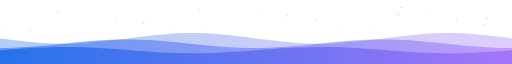
t = 0.00 s
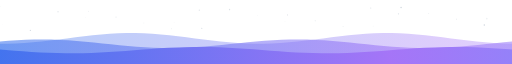
t = 1.67 s
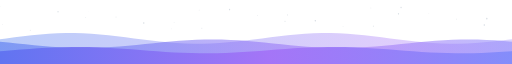
t = 3.33 s
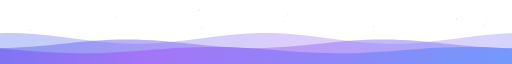
t = 5.00 s
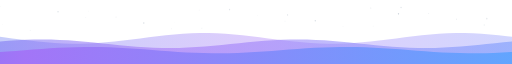
t = 6.67 s
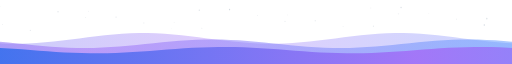
t = 8.33 s

The animated SVG that drew these frames (rendered in a browser with its animation timeline set to each time). Animation: 29 SMIL elements (animate=26,animateTransform=3); frames cover the first 8.33 s, repeats indefinitely.

<svg xmlns="http://www.w3.org/2000/svg" width="1200" height="120" viewBox="0 0 1200 120" preserveAspectRatio="none" aria-hidden="true">
<defs><linearGradient id="fw" x1="0" x2="1"><stop offset="0" stop-color="#1f6feb"/><stop offset=".5" stop-color="#a371f7"/><stop offset="1" stop-color="#58a6ff"/></linearGradient></defs>
<circle cx="0" cy="12" r="0.7" fill="#c9d1d9"><animate attributeName="opacity" values=".1;.9;.1" dur="2.5s" begin="0s" repeatCount="indefinite"/></circle><circle cx="467" cy="19" r="1.1" fill="#c9d1d9"><animate attributeName="opacity" values=".1;.9;.1" dur="3.2s" begin="0.4s" repeatCount="indefinite"/></circle><circle cx="934" cy="26" r="1.5" fill="#c9d1d9"><animate attributeName="opacity" values=".1;.9;.1" dur="3.9s" begin="0.8s" repeatCount="indefinite"/></circle><circle cx="201" cy="33" r="0.7" fill="#c9d1d9"><animate attributeName="opacity" values=".1;.9;.1" dur="4.6s" begin="1.2000000000000002s" repeatCount="indefinite"/></circle><circle cx="668" cy="40" r="1.1" fill="#c9d1d9"><animate attributeName="opacity" values=".1;.9;.1" dur="5.3s" begin="1.6s" repeatCount="indefinite"/></circle><circle cx="1135" cy="47" r="1.5" fill="#c9d1d9"><animate attributeName="opacity" values=".1;.9;.1" dur="2.5s" begin="2s" repeatCount="indefinite"/></circle><circle cx="402" cy="54" r="0.7" fill="#c9d1d9"><animate attributeName="opacity" values=".1;.9;.1" dur="3.2s" begin="2.4000000000000004s" repeatCount="indefinite"/></circle><circle cx="869" cy="15" r="1.1" fill="#c9d1d9"><animate attributeName="opacity" values=".1;.9;.1" dur="3.9s" begin="0s" repeatCount="indefinite"/></circle><circle cx="136" cy="22" r="1.5" fill="#c9d1d9"><animate attributeName="opacity" values=".1;.9;.1" dur="4.6s" begin="0.4s" repeatCount="indefinite"/></circle><circle cx="603" cy="29" r="0.7" fill="#c9d1d9"><animate attributeName="opacity" values=".1;.9;.1" dur="5.3s" begin="0.8s" repeatCount="indefinite"/></circle><circle cx="1070" cy="36" r="1.1" fill="#c9d1d9"><animate attributeName="opacity" values=".1;.9;.1" dur="2.5s" begin="1.2000000000000002s" repeatCount="indefinite"/></circle><circle cx="337" cy="43" r="1.5" fill="#c9d1d9"><animate attributeName="opacity" values=".1;.9;.1" dur="3.2s" begin="1.6s" repeatCount="indefinite"/></circle><circle cx="804" cy="50" r="0.7" fill="#c9d1d9"><animate attributeName="opacity" values=".1;.9;.1" dur="3.9s" begin="2s" repeatCount="indefinite"/></circle><circle cx="71" cy="57" r="1.1" fill="#c9d1d9"><animate attributeName="opacity" values=".1;.9;.1" dur="4.6s" begin="2.4000000000000004s" repeatCount="indefinite"/></circle><circle cx="538" cy="18" r="1.5" fill="#c9d1d9"><animate attributeName="opacity" values=".1;.9;.1" dur="5.3s" begin="0s" repeatCount="indefinite"/></circle><circle cx="1005" cy="25" r="0.7" fill="#c9d1d9"><animate attributeName="opacity" values=".1;.9;.1" dur="2.5s" begin="0.4s" repeatCount="indefinite"/></circle><circle cx="272" cy="32" r="1.1" fill="#c9d1d9"><animate attributeName="opacity" values=".1;.9;.1" dur="3.2s" begin="0.8s" repeatCount="indefinite"/></circle><circle cx="739" cy="39" r="1.5" fill="#c9d1d9"><animate attributeName="opacity" values=".1;.9;.1" dur="3.9s" begin="1.2000000000000002s" repeatCount="indefinite"/></circle><circle cx="6" cy="46" r="0.7" fill="#c9d1d9"><animate attributeName="opacity" values=".1;.9;.1" dur="4.6s" begin="1.6s" repeatCount="indefinite"/></circle><circle cx="473" cy="53" r="1.1" fill="#c9d1d9"><animate attributeName="opacity" values=".1;.9;.1" dur="5.3s" begin="2s" repeatCount="indefinite"/></circle><circle cx="940" cy="14" r="1.5" fill="#c9d1d9"><animate attributeName="opacity" values=".1;.9;.1" dur="2.5s" begin="2.4000000000000004s" repeatCount="indefinite"/></circle><circle cx="207" cy="21" r="0.7" fill="#c9d1d9"><animate attributeName="opacity" values=".1;.9;.1" dur="3.2s" begin="0s" repeatCount="indefinite"/></circle><circle cx="674" cy="28" r="1.1" fill="#c9d1d9"><animate attributeName="opacity" values=".1;.9;.1" dur="3.9s" begin="0.4s" repeatCount="indefinite"/></circle><circle cx="1141" cy="35" r="1.5" fill="#c9d1d9"><animate attributeName="opacity" values=".1;.9;.1" dur="4.6s" begin="0.8s" repeatCount="indefinite"/></circle><circle cx="408" cy="42" r="0.7" fill="#c9d1d9"><animate attributeName="opacity" values=".1;.9;.1" dur="5.3s" begin="1.2000000000000002s" repeatCount="indefinite"/></circle><circle cx="875" cy="49" r="1.1" fill="#c9d1d9"><animate attributeName="opacity" values=".1;.9;.1" dur="2.5s" begin="1.6s" repeatCount="indefinite"/></circle>
<path d="M0 72 L0 72.0 L20 74.1 L40 76.1 L60 77.9 L80 79.4 L100 80.7 L120 81.5 L140 81.9 L160 81.9 L180 81.5 L200 80.7 L220 79.4 L240 77.9 L260 76.1 L280 74.1 L300 72.0 L320 69.9 L340 67.9 L360 66.1 L380 64.6 L400 63.3 L420 62.5 L440 62.1 L460 62.1 L480 62.5 L500 63.3 L520 64.6 L540 66.1 L560 67.9 L580 69.9 L600 72.0 L620 74.1 L640 76.1 L660 77.9 L680 79.4 L700 80.7 L720 81.5 L740 81.9 L760 81.9 L780 81.5 L800 80.7 L820 79.4 L840 77.9 L860 76.1 L880 74.1 L900 72.0 L920 69.9 L940 67.9 L960 66.1 L980 64.6 L1000 63.3 L1020 62.5 L1040 62.1 L1060 62.1 L1080 62.5 L1100 63.3 L1120 64.6 L1140 66.1 L1160 67.9 L1180 69.9 L1200 72.0 L1220 74.1 L1240 76.1 L1260 77.9 L1280 79.4 L1300 80.7 L1320 81.5 L1340 81.9 L1360 81.9 L1380 81.5 L1400 80.7 L1420 79.4 L1440 77.9 L1460 76.1 L1480 74.1 L1500 72.0 L1520 69.9 L1540 67.9 L1560 66.1 L1580 64.6 L1600 63.3 L1620 62.5 L1640 62.1 L1660 62.1 L1680 62.5 L1700 63.3 L1720 64.6 L1740 66.1 L1760 67.9 L1780 69.9 L1800 72.0 L1820 74.1 L1840 76.1 L1860 77.9 L1880 79.4 L1900 80.7 L1920 81.5 L1940 81.9 L1960 81.9 L1980 81.5 L2000 80.7 L2020 79.4 L2040 77.9 L2060 76.1 L2080 74.1 L2100 72.0 L2120 69.9 L2140 67.9 L2160 66.1 L2180 64.6 L2200 63.3 L2220 62.5 L2240 62.1 L2260 62.1 L2280 62.5 L2300 63.3 L2320 64.6 L2340 66.1 L2360 67.9 L2380 69.9 L2400 72.0 L2400 120 L0 120Z" fill="url(#fw)" fill-opacity="0.35"><animateTransform attributeName="transform" type="translate" from="0 0" to="-1200 0" dur="14s" repeatCount="indefinite"/></path>
<path d="M0 82 L0 90.0 L20 89.8 L40 89.2 L60 88.3 L80 87.2 L100 85.8 L120 84.2 L140 82.6 L160 80.9 L180 79.3 L200 77.8 L220 76.5 L240 75.4 L260 74.6 L280 74.1 L300 74.0 L320 74.2 L340 74.8 L360 75.7 L380 76.8 L400 78.2 L420 79.8 L440 81.4 L460 83.1 L480 84.7 L500 86.2 L520 87.5 L540 88.6 L560 89.4 L580 89.9 L600 90.0 L620 89.8 L640 89.2 L660 88.3 L680 87.2 L700 85.8 L720 84.2 L740 82.6 L760 80.9 L780 79.3 L800 77.8 L820 76.5 L840 75.4 L860 74.6 L880 74.1 L900 74.0 L920 74.2 L940 74.8 L960 75.7 L980 76.8 L1000 78.2 L1020 79.8 L1040 81.4 L1060 83.1 L1080 84.7 L1100 86.2 L1120 87.5 L1140 88.6 L1160 89.4 L1180 89.9 L1200 90.0 L1220 89.8 L1240 89.2 L1260 88.3 L1280 87.2 L1300 85.8 L1320 84.2 L1340 82.6 L1360 80.9 L1380 79.3 L1400 77.8 L1420 76.5 L1440 75.4 L1460 74.6 L1480 74.1 L1500 74.0 L1520 74.2 L1540 74.8 L1560 75.7 L1580 76.8 L1600 78.2 L1620 79.8 L1640 81.4 L1660 83.1 L1680 84.7 L1700 86.2 L1720 87.5 L1740 88.6 L1760 89.4 L1780 89.9 L1800 90.0 L1820 89.8 L1840 89.2 L1860 88.3 L1880 87.2 L1900 85.8 L1920 84.2 L1940 82.6 L1960 80.9 L1980 79.3 L2000 77.8 L2020 76.5 L2040 75.4 L2060 74.6 L2080 74.1 L2100 74.0 L2120 74.2 L2140 74.8 L2160 75.7 L2180 76.8 L2200 78.2 L2220 79.8 L2240 81.4 L2260 83.1 L2280 84.7 L2300 86.2 L2320 87.5 L2340 88.6 L2360 89.4 L2380 89.9 L2400 90.0 L2400 120 L0 120Z" fill="url(#fw)" fill-opacity="0.55"><animateTransform attributeName="transform" type="translate" from="0 0" to="-1200 0" dur="10s" repeatCount="indefinite"/></path>
<path d="M0 94 L0 94.2 L20 93.0 L40 91.8 L60 90.7 L80 89.7 L100 88.9 L120 88.4 L140 88.1 L160 88.0 L180 88.2 L200 88.7 L220 89.4 L240 90.3 L260 91.3 L280 92.5 L300 93.8 L320 95.0 L340 96.2 L360 97.3 L380 98.3 L400 99.1 L420 99.6 L440 99.9 L460 100.0 L480 99.8 L500 99.3 L520 98.6 L540 97.7 L560 96.7 L580 95.5 L600 94.2 L620 93.0 L640 91.8 L660 90.7 L680 89.7 L700 88.9 L720 88.4 L740 88.1 L760 88.0 L780 88.2 L800 88.7 L820 89.4 L840 90.3 L860 91.3 L880 92.5 L900 93.8 L920 95.0 L940 96.2 L960 97.3 L980 98.3 L1000 99.1 L1020 99.6 L1040 99.9 L1060 100.0 L1080 99.8 L1100 99.3 L1120 98.6 L1140 97.7 L1160 96.7 L1180 95.5 L1200 94.2 L1220 93.0 L1240 91.8 L1260 90.7 L1280 89.7 L1300 88.9 L1320 88.4 L1340 88.1 L1360 88.0 L1380 88.2 L1400 88.7 L1420 89.4 L1440 90.3 L1460 91.3 L1480 92.5 L1500 93.8 L1520 95.0 L1540 96.2 L1560 97.3 L1580 98.3 L1600 99.1 L1620 99.6 L1640 99.9 L1660 100.0 L1680 99.8 L1700 99.3 L1720 98.6 L1740 97.7 L1760 96.7 L1780 95.5 L1800 94.2 L1820 93.0 L1840 91.8 L1860 90.7 L1880 89.7 L1900 88.9 L1920 88.4 L1940 88.1 L1960 88.0 L1980 88.2 L2000 88.7 L2020 89.4 L2040 90.3 L2060 91.3 L2080 92.5 L2100 93.8 L2120 95.0 L2140 96.2 L2160 97.3 L2180 98.3 L2200 99.1 L2220 99.6 L2240 99.9 L2260 100.0 L2280 99.8 L2300 99.3 L2320 98.6 L2340 97.7 L2360 96.7 L2380 95.5 L2400 94.2 L2400 120 L0 120Z" fill="url(#fw)" fill-opacity="0.9"><animateTransform attributeName="transform" type="translate" from="0 0" to="-1200 0" dur="7s" repeatCount="indefinite"/></path>
</svg>
